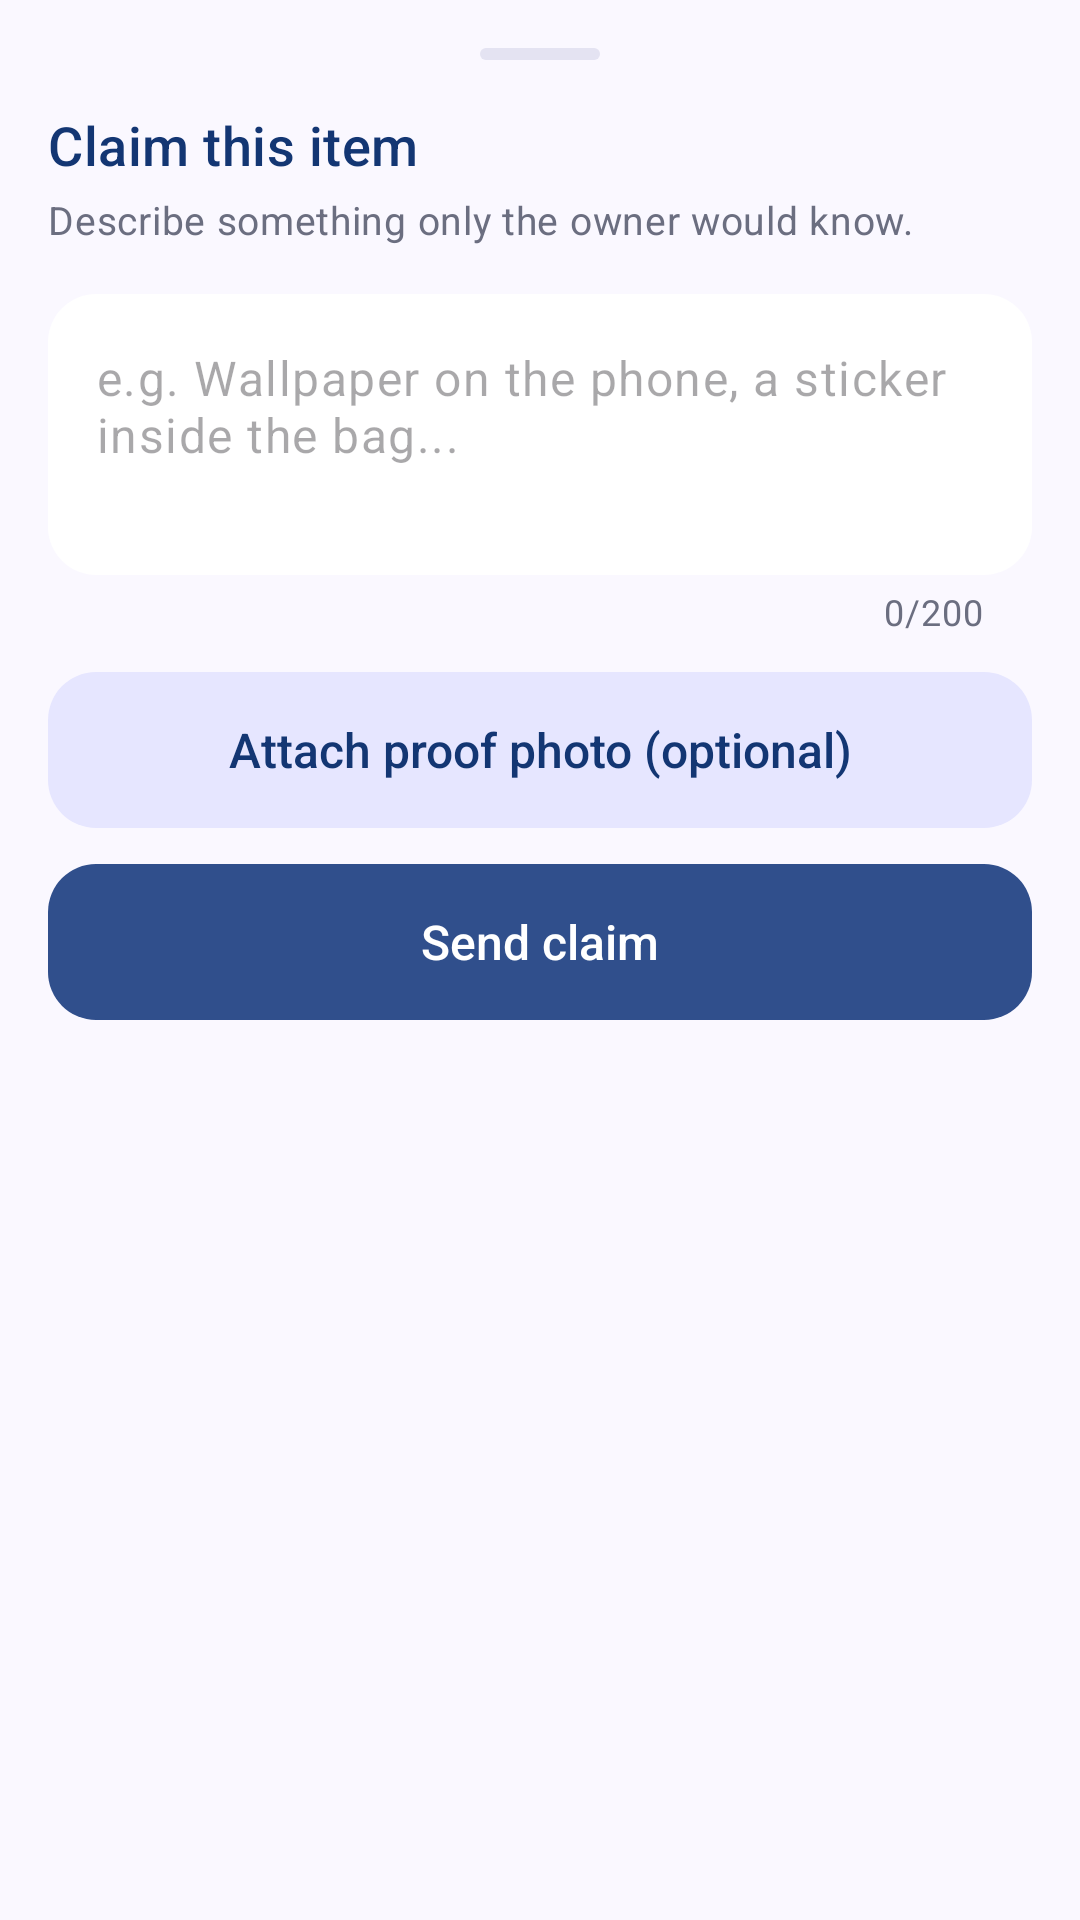

This screen was rendered from an Android layout file. Write that file and the resources it references.
<!-- AndroidManifest.xml: application theme Theme.CampusFind -->
<!-- res/layout/bottom_sheet_claim.xml -->
<?xml version="1.0" encoding="utf-8"?>
<LinearLayout xmlns:android="http://schemas.android.com/apk/res/android"
    xmlns:app="http://schemas.android.com/apk/res-auto"
    xmlns:tools="http://schemas.android.com/tools"
    android:layout_width="match_parent"
    android:layout_height="wrap_content"
    android:orientation="vertical"
    android:padding="@dimen/screen_padding">

        <View
            android:layout_width="40dp"
            android:layout_height="4dp"
            android:layout_gravity="center_horizontal"
            android:background="@drawable/bg_sheet_handle" />

        <TextView
            android:layout_width="wrap_content"
            android:layout_height="wrap_content"
            android:layout_marginTop="@dimen/space_16"
            android:text="@string/claim_title"
            android:textAppearance="@style/TextAppearance.CampusFind.Title" />

        <TextView
            android:layout_width="wrap_content"
            android:layout_height="wrap_content"
            android:layout_marginTop="@dimen/space_4"
            android:text="@string/claim_subtitle"
            android:textAppearance="@style/TextAppearance.CampusFind.BodySmall" />

        <com.google.android.material.textfield.TextInputLayout
            android:id="@+id/til_claim_proof"
            android:layout_width="match_parent"
            android:layout_height="wrap_content"
            android:layout_marginTop="@dimen/space_16"
            app:counterEnabled="true"
            app:counterMaxLength="200">

            <com.google.android.material.textfield.TextInputEditText
                android:id="@+id/et_claim_proof"
                android:layout_width="match_parent"
                android:layout_height="wrap_content"
                android:gravity="top"
                android:hint="@string/claim_hint"
                android:inputType="textMultiLine|textCapSentences"
                android:maxLength="200"
                android:minLines="3" />
        </com.google.android.material.textfield.TextInputLayout>

        <com.google.android.material.button.MaterialButton
            android:id="@+id/btn_claim_attach"
            style="@style/Widget.CampusFind.Button.Tonal"
            android:layout_width="match_parent"
            android:layout_height="wrap_content"
            android:layout_marginTop="@dimen/space_12"
            android:text="@string/claim_attach"
            app:icon="@drawable/ic_camera"
            app:iconGravity="textStart" />

        <com.google.android.material.button.MaterialButton
            android:id="@+id/btn_claim_submit"
            android:layout_width="match_parent"
            android:layout_height="wrap_content"
            android:layout_marginTop="@dimen/space_12"
            android:text="@string/claim_submit"
            app:icon="@drawable/ic_send" />

</LinearLayout>
<!-- resources referenced by this layout -->
<resources>
  <dimen name="screen_padding">16dp</dimen>
  <dimen name="space_12">12dp</dimen>
  <dimen name="space_16">16dp</dimen>
  <dimen name="space_4">4dp</dimen>
  <!-- drawable bg_sheet_handle (drawable) -->
  <?xml version="1.0" encoding="utf-8"?>
  <shape xmlns:android="http://schemas.android.com/apk/res/android" android:shape="rectangle">
      <solid android:color="@color/cf_divider" />
      <corners android:radius="2dp" />
  </shape>
  <string name="claim_attach">Attach proof photo (optional)</string>
  <string name="claim_hint">e.g. Wallpaper on the phone, a sticker inside the bag...</string>
  <string name="claim_submit">Send claim</string>
  <string name="claim_subtitle">Describe something only the owner would know.</string>
  <string name="claim_title">Claim this item</string>
  <style name="TextAppearance.CampusFind.BodySmall" parent="TextAppearance.CampusFind.Body">
          <item name="android:textSize">13sp</item>
          <item name="android:textColor">@color/cf_ink_muted</item>
      </style>
  <style name="TextAppearance.CampusFind.Title" parent="TextAppearance.CampusFind.Heading">
          <item name="android:textSize">18sp</item>
      </style>
  <color name="cf_divider">#E4E3F2</color>
  <style name="TextAppearance.CampusFind.Body" parent="TextAppearance.Material3.BodyMedium">
          <item name="android:fontFamily">@font/inter_regular</item>
          <item name="android:textColor">@color/cf_ink</item>
      </style>
  <color name="cf_ink_muted">#6B6E80</color>
  <style name="TextAppearance.CampusFind.Heading" parent="TextAppearance.Material3.TitleMedium">
          <item name="android:fontFamily">@font/poppins_semibold</item>
          <item name="android:textColor">@color/cf_navy_900</item>
      </style>
  <dimen name="button_height">52dp</dimen>
  <style name="TextAppearance.CampusFind.Button" parent="TextAppearance.Material3.LabelLarge">
          <item name="android:fontFamily">@font/poppins_semibold</item>
          <item name="android:textSize">16sp</item>
          <item name="android:letterSpacing">0</item>
      </style>
  <color name="cf_navy_900">#133673</color>
  <color name="cf_lavender_200">#E6E6FF</color>
  <dimen name="radius_medium">16dp</dimen>
  <color name="cf_navy_700">#304F8C</color>
  <color name="cf_on_dark">#FFFFFF</color>
  <color name="cf_blue_100">#DAE7FC</color>
  <color name="cf_lavender_100">#EDECFF</color>
  <color name="cf_blue_300">#96C0FE</color>
  <color name="cf_surface">#FFFFFF</color>
  <color name="cf_ink">#1B1B2F</color>
  <color name="cf_error">#BA1A1A</color>
  <color name="cf_background">#FAF8FF</color>
  <style name="ThemeOverlay.CampusFind.BottomSheetDialog" parent="ThemeOverlay.Material3.BottomSheetDialog">
          <item name="bottomSheetStyle">@style/Widget.CampusFind.BottomSheet</item>
      </style>
  <style name="Widget.CampusFind.BottomSheet" parent="Widget.Material3.BottomSheet">
          <item name="backgroundTint">@color/cf_background</item>
          <item name="shapeAppearanceOverlay">@style/ShapeAppearanceOverlay.CampusFind.BottomSheet</item>
      </style>
  <style name="ShapeAppearanceOverlay.CampusFind.BottomSheet" parent="">
          <item name="cornerFamilyTopLeft">rounded</item>
          <item name="cornerFamilyTopRight">rounded</item>
          <item name="cornerSizeTopLeft">28dp</item>
          <item name="cornerSizeTopRight">28dp</item>
          <item name="cornerSizeBottomLeft">0dp</item>
          <item name="cornerSizeBottomRight">0dp</item>
      </style>
</resources>
